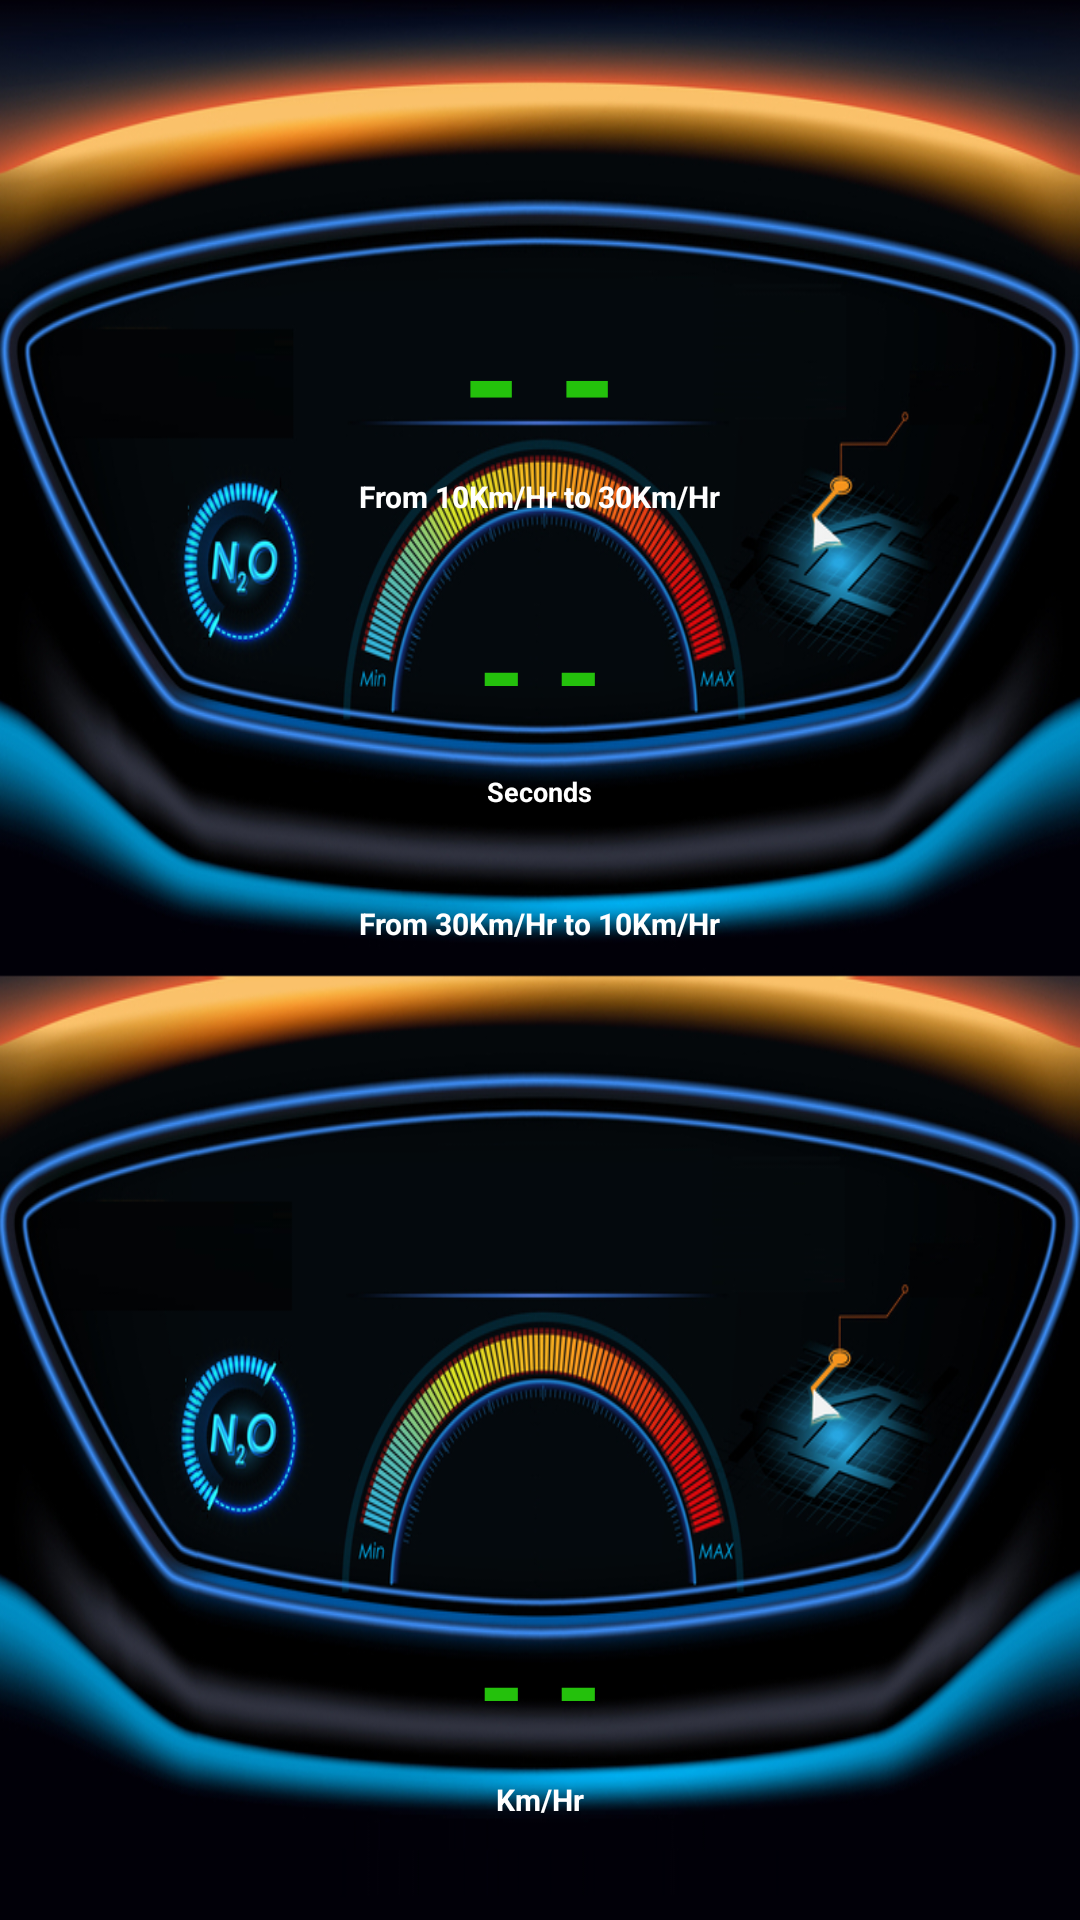

The Android layout XML behind this screen, and the referenced resources:
<!-- AndroidManifest.xml: application theme Theme.App2_Mamoon -->
<!-- res/layout/activity_main.xml -->
<?xml version="1.0" encoding="utf-8"?>
<LinearLayout xmlns:android="http://schemas.android.com/apk/res/android"
    xmlns:app="http://schemas.android.com/apk/res-auto"
    xmlns:tools="http://schemas.android.com/tools"
    android:layout_width="match_parent"
    android:layout_height="match_parent"
    android:orientation="vertical"
    android:background="@drawable/img"
    tools:context=".MainActivity">

    <TextView
        android:id="@+id/currentSpeedId"
        android:layout_width="wrap_content"
        android:layout_height="wrap_content"
        android:layout_marginTop="92dp"
        android:layout_gravity="center"
        android:text="- -"
        android:textColor="#24C10C"
        android:textSize="50sp"
        android:textStyle="bold"/>

    <TextView
        android:id="@+id/tenToThirtyLabel"
        android:layout_width="wrap_content"
        android:layout_height="wrap_content"
        android:layout_gravity="center"
        android:layout_marginBottom="5dp"
        android:text="From 10Km/Hr to 30Km/Hr"
        android:textColor="#FFFFFF"
        android:textSize="10sp"
        android:textStyle="bold"/>

    <TextView
        android:id="@+id/tenToThirtyId"
        android:layout_width="wrap_content"
        android:layout_height="wrap_content"
        android:layout_gravity="center"
        android:layout_marginTop="19dp"
        android:layout_marginBottom="8dp"
        android:text="- -"
        android:textColor="#24C10C"
        android:textSize="40sp"
        android:textStyle="bold" />

    <TextView
        android:id="@+id/textView2"
        android:layout_width="wrap_content"
        android:layout_height="wrap_content"
        android:layout_gravity="center"
        android:layout_marginBottom="5dp"
        android:text="Seconds"
        android:textColor="#FFFFFF"
        android:textSize="9sp"
        android:textStyle="bold"/>

    <TextView
        android:id="@+id/thirtyToTenLabel"
        android:layout_width="wrap_content"
        android:layout_height="wrap_content"
        android:layout_gravity="center"
        android:layout_marginTop="26dp"
        android:layout_marginBottom="200dp"
        android:text="From 30Km/Hr to 10Km/Hr"
        android:textColor="#FFFFFF"
        android:textSize="10sp"
        android:textStyle="bold"/>

    <TextView
        android:id="@+id/thirtyToTenId"
        android:layout_width="wrap_content"
        android:layout_height="wrap_content"
        android:layout_gravity="center"
        android:layout_marginTop="20dp"
        android:text="- -"
        android:textColor="#24C10C"
        android:textSize="40sp"
        android:textStyle="bold" />

    <TextView
        android:id="@+id/textView"
        android:layout_width="wrap_content"
        android:layout_height="wrap_content"
        android:layout_gravity="center"
        android:layout_marginTop="5dp"
        android:text="Km/Hr"
        android:textColor="#FFFFFF"
        android:textSize="10sp"
        android:textStyle="bold"/>

</LinearLayout>
<!-- resources referenced by this layout -->
<resources>
  <!-- drawable img: png bitmap (drawable, 760422 bytes) -->
  <style name="Theme.App2_Mamoon" parent="Theme.MaterialComponents.DayNight.DarkActionBar">
          
          <item name="colorPrimary">@color/purple_500</item>
          <item name="colorPrimaryVariant">@color/purple_700</item>
          <item name="colorOnPrimary">@color/white</item>
          
          <item name="colorSecondary">@color/teal_200</item>
          <item name="colorSecondaryVariant">@color/teal_700</item>
          <item name="colorOnSecondary">@color/black</item>
          
          <item name="android:statusBarColor" tools:targetApi="l">?attr/colorPrimaryVariant</item>
          
      </style>
  <!-- not gathered from this repository: default colours our renderer supplied (Android Studio template values) -->
  <color name="purple_500">#FF6200EE</color>
  <color name="purple_700">#FF3700B3</color>
  <color name="teal_200">#FF03DAC5</color>
  <color name="teal_700">#FF018786</color>
  <color name="black">#FF000000</color>
  <color name="white">#FFFFFFFF</color>
</resources>
